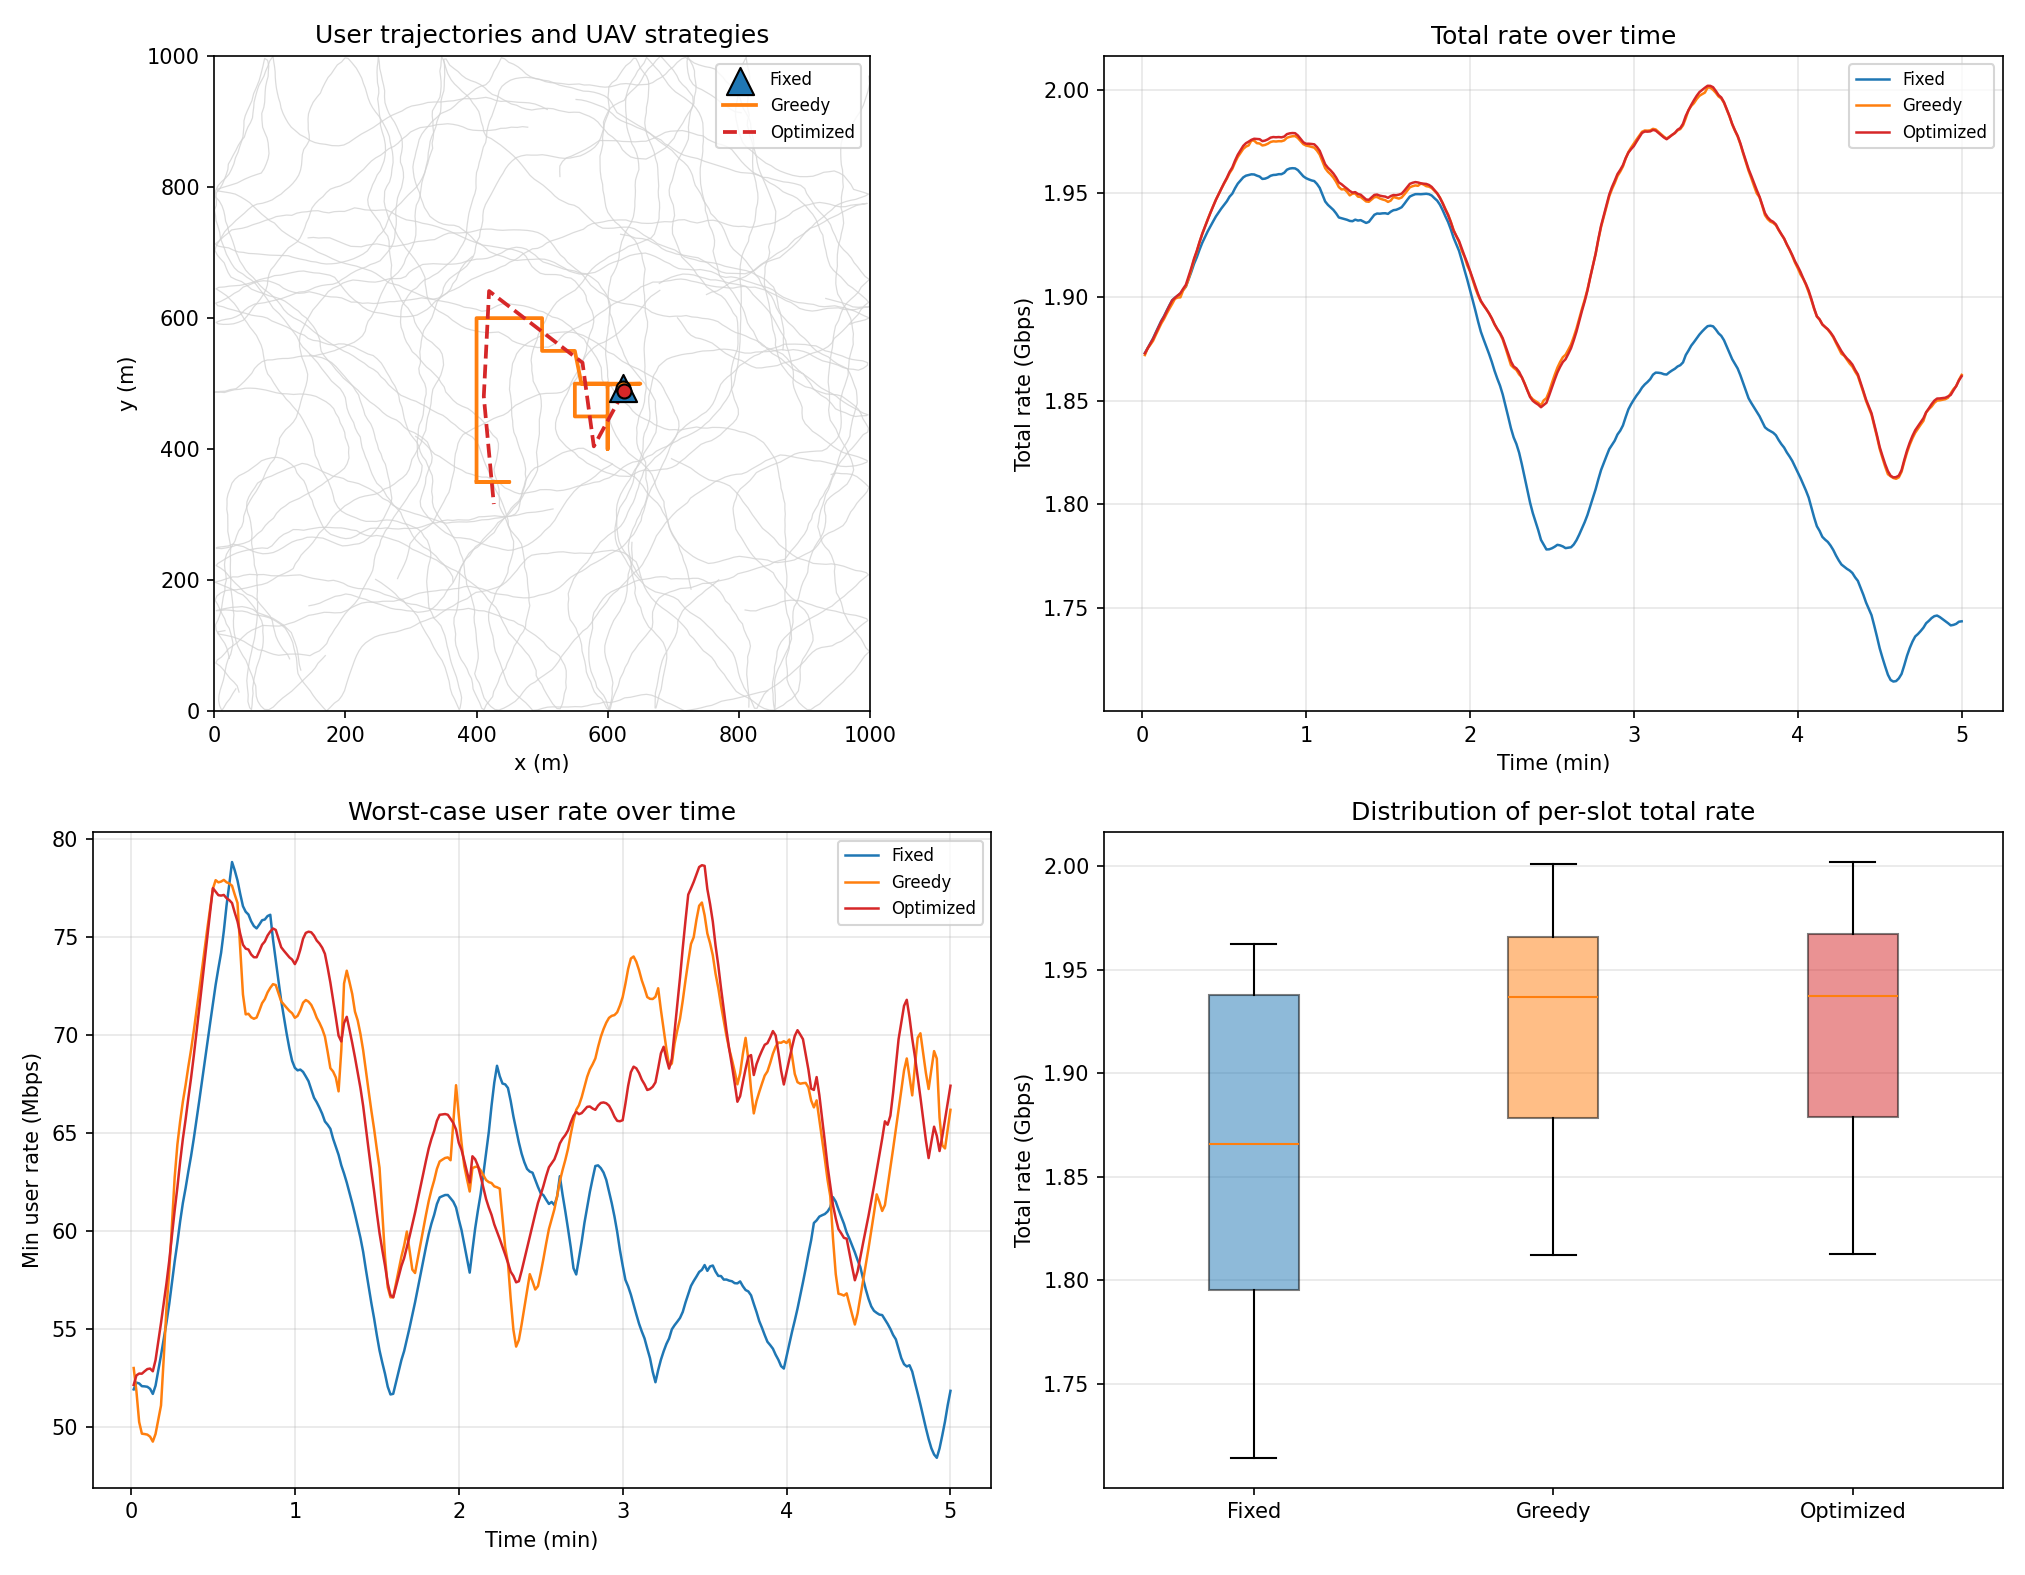

Values plotted in this chart, from the file beside it:
time_s, fixed_total_bps, greedy_total_bps, opt_total_bps, fixed_min_bps, greedy_min_bps, opt_min_bps, fixed_jain, greedy_jain, opt_jain
1, 1872884922, 1871947303, 1872810825, 51942518, 53032483, 52170057, 0.9606, 0.9616, 0.9606
2, 1875223496, 1875199765, 1875087220, 52290213, 51848188, 52657020, 0.9613, 0.9611, 0.9613
3, 1877584739, 1876911554, 1877384798, 52246081, 50280253, 52749312, 0.9621, 0.9605, 0.9622
4, 1880006340, 1878819482, 1879745635, 52106964, 49684076, 52743816, 0.9633, 0.9613, 0.9635
5, 1882902364, 1881701938, 1882599486, 52096704, 49664888, 52867476, 0.9646, 0.9625, 0.9648
6, 1885665632, 1884407203, 1885340497, 52075356, 49635587, 52978497, 0.9656, 0.9636, 0.9659
7, 1888464068, 1887152761, 1888132672, 51972980, 49530754, 53005022, 0.9665, 0.9645, 0.9668
8, 1890719969, 1889366058, 1890397748, 51712176, 49278368, 52867007, 0.9671, 0.9651, 0.9675
9, 1893419209, 1891982753, 1893147131, 52133948, 49670411, 53438131, 0.968, 0.966, 0.9685
10, 1895992263, 1894387510, 1895791421, 52913957, 50400852, 54386989, 0.969, 0.9669, 0.9695
11, 1898430172, 1896657801, 1898295471, 53685154, 51121462, 55328736, 0.97, 0.9679, 0.9706
12, 1899592656, 1899080486, 1899543552, 54521919, 53543323, 56342135, 0.9709, 0.9703, 0.9715
13, 1900620519, 1899708411, 1900676984, 55348091, 56072606, 57354088, 0.9716, 0.9723, 0.9723
14, 1901533141, 1899809648, 1901817111, 56288462, 57925546, 58489196, 0.9725, 0.9737, 0.9731
15, 1903380693, 1903180540, 1903930240, 57382755, 60338951, 59786356, 0.9734, 0.9749, 0.974
16, 1904954248, 1905070830, 1905874732, 58463149, 62756241, 61074844, 0.9742, 0.9755, 0.9748
17, 1908461803, 1908725602, 1909864612, 59432241, 64435773, 62255859, 0.9753, 0.9763, 0.976
18, 1912089356, 1913178373, 1914018906, 60506048, 65605468, 63556321, 0.9764, 0.9775, 0.9771
19, 1916000505, 1917911004, 1918497030, 61446869, 66624894, 64718970, 0.9774, 0.9785, 0.9782
20, 1919114881, 1921851783, 1922220915, 62207922, 67465110, 65709709, 0.9782, 0.9795, 0.9791
21, 1922788785, 1926300729, 1926508424, 63055389, 68398701, 66798025, 0.9791, 0.9804, 0.9801
22, 1926117394, 1930381149, 1930475602, 63843927, 69263131, 67825321, 0.98, 0.9814, 0.9811
23, 1928859174, 1933898050, 1933908318, 64735728, 70228248, 68958433, 0.9808, 0.9824, 0.9821
24, 1931653165, 1937461525, 1937417906, 65687578, 71248154, 70151623, 0.9816, 0.9833, 0.983
25, 1934124851, 1940708119, 1940638625, 66663578, 72291495, 71373160, 0.9823, 0.9842, 0.9839
26, 1936496221, 1943874024, 1943803095, 67665048, 73349952, 72614272, 0.983, 0.9849, 0.9847
27, 1938845845, 1946919091, 1946879293, 68674021, 74411718, 73862477, 0.9835, 0.9855, 0.9853
28, 1940818025, 1949589634, 1949611608, 69705903, 75491966, 75132283, 0.9839, 0.9861, 0.9859
29, 1942723367, 1952277484, 1952392839, 70638702, 76474933, 76308888, 0.9844, 0.9867, 0.9866
30, 1944461676, 1954745006, 1954990019, 71598677, 77479046, 77508691, 0.9848, 0.9872, 0.9871
31, 1946155896, 1957062734, 1957458992, 72580301, 77914650, 77327223, 0.9851, 0.9876, 0.9876
32, 1948390476, 1959772226, 1960320894, 73418424, 77803521, 77149621, 0.9855, 0.988, 0.988
33, 1949840981, 1961773466, 1962499824, 74211717, 77843545, 77128805, 0.9857, 0.9883, 0.9883
34, 1952443486, 1964876764, 1965780593, 75327715, 77928276, 77161180, 0.986, 0.9887, 0.9887
35, 1954669397, 1967537223, 1968614393, 76635855, 77806634, 76994941, 0.9864, 0.9889, 0.989
36, 1956182326, 1969535301, 1970811627, 77711517, 77744544, 76896374, 0.9866, 0.9891, 0.9892
37, 1957693895, 1971439366, 1972905816, 78839658, 77631544, 76748024, 0.9869, 0.9893, 0.9894
38, 1958518766, 1972560915, 1974197254, 78411139, 77174246, 76259426, 0.987, 0.9893, 0.9893
39, 1958848729, 1973154140, 1974955005, 77900033, 76752131, 75811746, 0.987, 0.9892, 0.9893
40, 1959177616, 1975516758, 1975824736, 77210187, 74373360, 75178276, 0.9871, 0.989, 0.9892
41, 1959106565, 1975432076, 1976342250, 76586866, 72084665, 74621225, 0.9872, 0.9883, 0.9891
42, 1958544358, 1974208356, 1976236372, 76302971, 71069412, 74423283, 0.9872, 0.9876, 0.9889
43, 1958093809, 1974059973, 1976138870, 76165128, 71100015, 74378476, 0.9872, 0.9874, 0.9887
44, 1956945047, 1973089628, 1975186804, 75816426, 70920918, 74125102, 0.9872, 0.987, 0.9884
45, 1957098194, 1973353653, 1975456430, 75571839, 70846817, 73983387, 0.9873, 0.9867, 0.9882
46, 1957610232, 1973934703, 1976039720, 75455090, 70908603, 73983874, 0.9874, 0.9864, 0.9879
47, 1958470600, 1974779771, 1976877864, 75652166, 71263177, 74290009, 0.9875, 0.9862, 0.9877
48, 1958856287, 1975105289, 1977166584, 75870999, 71640344, 74623310, 0.9875, 0.9859, 0.9874
49, 1958948365, 1975002294, 1977063639, 75909254, 71848340, 74788021, 0.9875, 0.9855, 0.987
50, 1959250702, 1975168626, 1977163817, 76084298, 72188179, 75091725, 0.9874, 0.9852, 0.9866
51, 1959242422, 1975129070, 1977026112, 76150175, 72425963, 75295931, 0.9873, 0.9848, 0.9862
52, 1959923975, 1975557602, 1977389822, 74887809, 72610973, 75450422, 0.9871, 0.9845, 0.9859
53, 1961406765, 1976792640, 1978571042, 73813757, 72565817, 75377437, 0.9871, 0.9845, 0.9858
54, 1961970106, 1977260419, 1978951802, 72781864, 72148111, 74932060, 0.9868, 0.9843, 0.9856
55, 1962134323, 1977548702, 1979100966, 71767894, 71732226, 74492786, 0.9866, 0.9841, 0.9854
56, 1962033223, 1977638861, 1979018095, 70928899, 71566524, 74312361, 0.9863, 0.9841, 0.9853
57, 1961227118, 1976712369, 1977924796, 70080084, 71405703, 74142315, 0.986, 0.9839, 0.985
58, 1959764961, 1975243469, 1976257008, 69328045, 71246437, 73979619, 0.9857, 0.9836, 0.9848
59, 1958227373, 1973740420, 1974652745, 68699038, 71128410, 73863178, 0.9854, 0.9834, 0.9845
60, 1957315103, 1973063513, 1973928365, 68344079, 70894208, 73633174, 0.9851, 0.9834, 0.9844
... 240 more rows
